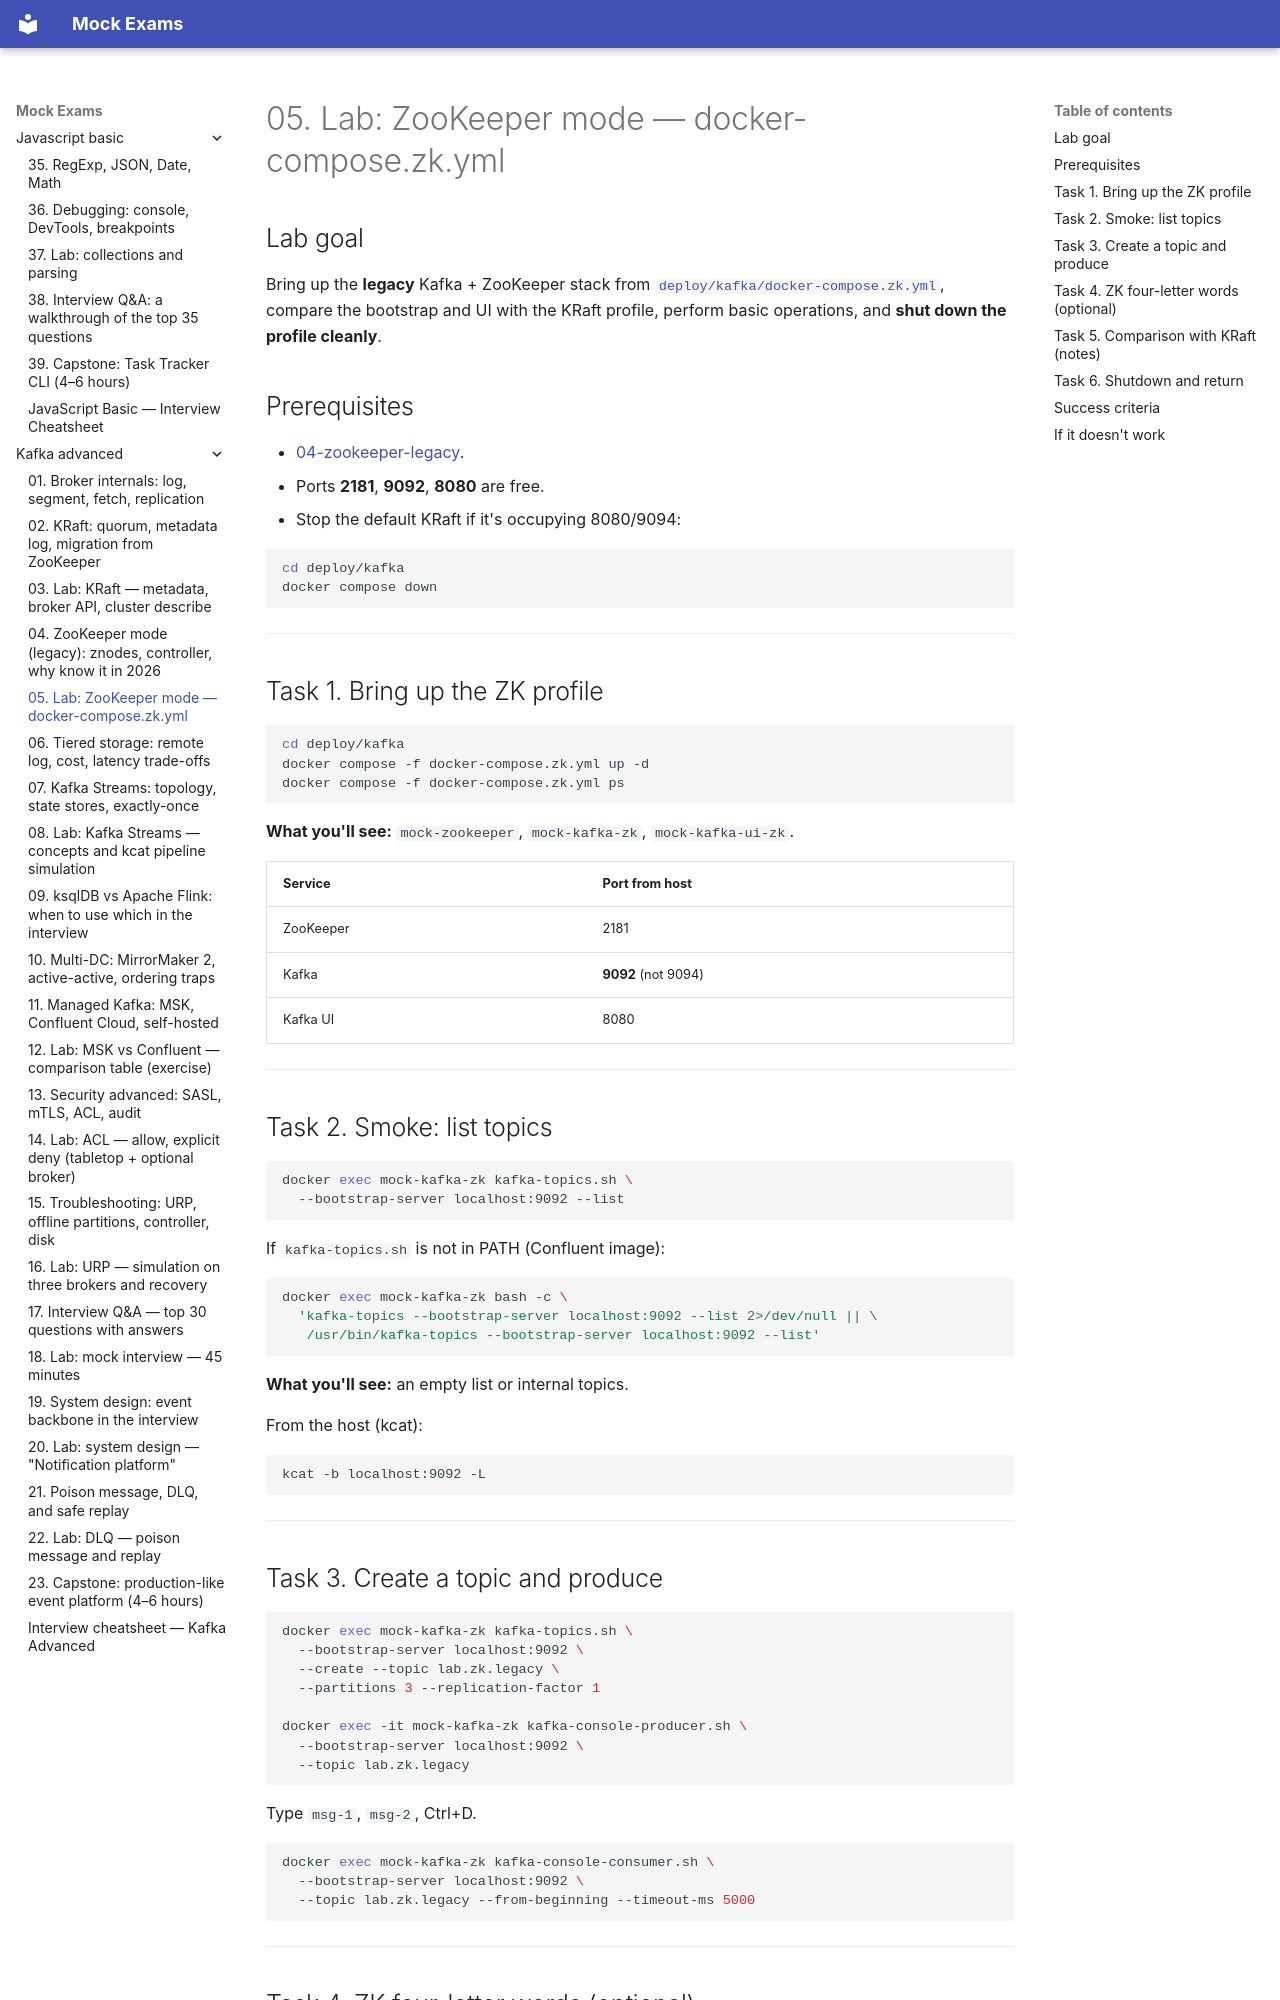

repository: FedorArbuzov/mock-exams · page: kafka-advanced/05-lab-zookeeper/index.html · generator: mkdocs

# 05. Lab: ZooKeeper mode — docker-compose.zk.yml

## Lab goal

Bring up the **legacy** Kafka + ZooKeeper stack from [`deploy/kafka/docker-compose.zk.yml`](../../deploy/kafka/docker-compose.zk.yml), compare the bootstrap and UI with the KRaft profile, perform basic operations, and **shut down the profile cleanly**.

## Prerequisites

- [04-zookeeper-legacy](04-zookeeper-legacy.md).
- Ports **2181**, **9092**, **8080** are free.
- Stop the default KRaft if it's occupying 8080/9094:

```bash
cd deploy/kafka
docker compose down
```

---

## Task 1. Bring up the ZK profile

```bash
cd deploy/kafka
docker compose -f docker-compose.zk.yml up -d
docker compose -f docker-compose.zk.yml ps
```

**What you'll see:** `mock-zookeeper`, `mock-kafka-zk`, `mock-kafka-ui-zk`.

| Service | Port from host |
|--------|----------------|
| ZooKeeper | 2181 |
| Kafka | **9092** (not 9094) |
| Kafka UI | 8080 |

---

## Task 2. Smoke: list topics

```bash
docker exec mock-kafka-zk kafka-topics.sh \
  --bootstrap-server localhost:9092 --list
```

If `kafka-topics.sh` is not in PATH (Confluent image):

```bash
docker exec mock-kafka-zk bash -c \
  'kafka-topics --bootstrap-server localhost:9092 --list 2>/dev/null || \
   /usr/bin/kafka-topics --bootstrap-server localhost:9092 --list'
```

**What you'll see:** an empty list or internal topics.

From the host (kcat):

```bash
kcat -b localhost:9092 -L
```

---

## Task 3. Create a topic and produce

```bash
docker exec mock-kafka-zk kafka-topics.sh \
  --bootstrap-server localhost:9092 \
  --create --topic lab.zk.legacy \
  --partitions 3 --replication-factor 1

docker exec -it mock-kafka-zk kafka-console-producer.sh \
  --bootstrap-server localhost:9092 \
  --topic lab.zk.legacy
```

Type `msg-1`, `msg-2`, Ctrl+D.

```bash
docker exec mock-kafka-zk kafka-console-consumer.sh \
  --bootstrap-server localhost:9092 \
  --topic lab.zk.legacy --from-beginning --timeout-ms 5000
```

---
